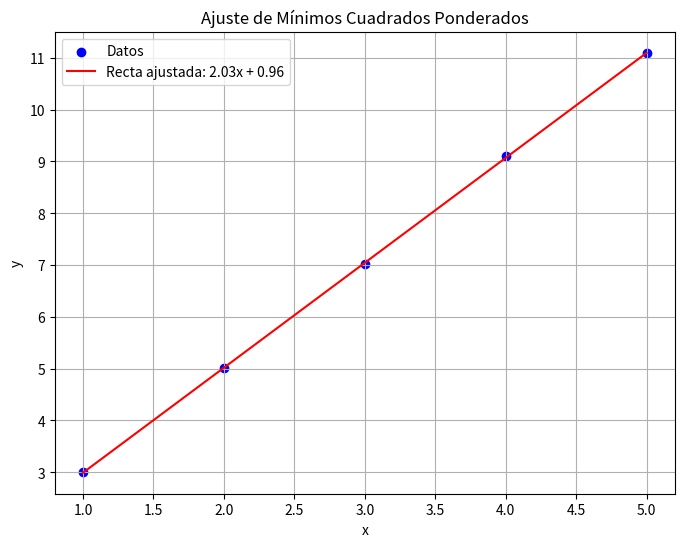

Here is the Python script that generated this plot:
import numpy as np
import matplotlib.pyplot as plt

def encontrar_mejor_recta(x, y, w):
    # Calcula las sumas necesarias
    suma_w = np.sum(w)
    suma_wx = np.sum(w * x)
    suma_wy = np.sum(w * y)
    suma_wxy = np.sum(w * x * y)
    suma_wx_cuadrado = np.sum(w * x**2)

    # Calcula los coeficientes 'a' y 'b' usando las fórmulas de mínimos cuadrados ponderados
    a = (suma_w * suma_wxy - suma_wx * suma_wy) / (suma_w * suma_wx_cuadrado - suma_wx**2)
    b = (suma_wy - a * suma_wx) / suma_w
    return a, b

# Datos de prueba
x = np.array([1, 2, 3, 4, 5])
y = np.array([3, 5.01, 7.02, 9.1, 11.1])
w = np.array([1, 0.5, 1, 0.5, 0.5])

# Llama a la función para encontrar la mejor recta
a, b = encontrar_mejor_recta(x, y, w)

# Ploteamos los resultados 

plt.figure(figsize=(8, 6))
plt.scatter(x, y, label='Datos', color='blue')
plt.plot(x, a * x + b, label=f'Recta ajustada: {a:.2f}x + {b:.2f}', color='red')
plt.xlabel('x')
plt.ylabel('y')
plt.legend()
plt.grid(True)
plt.title('Ajuste de Mínimos Cuadrados Ponderados')
plt.show()

# Imprime los resultados
print("La mejor recta es: {:.2f}x + {:.2f}".format(a, b))